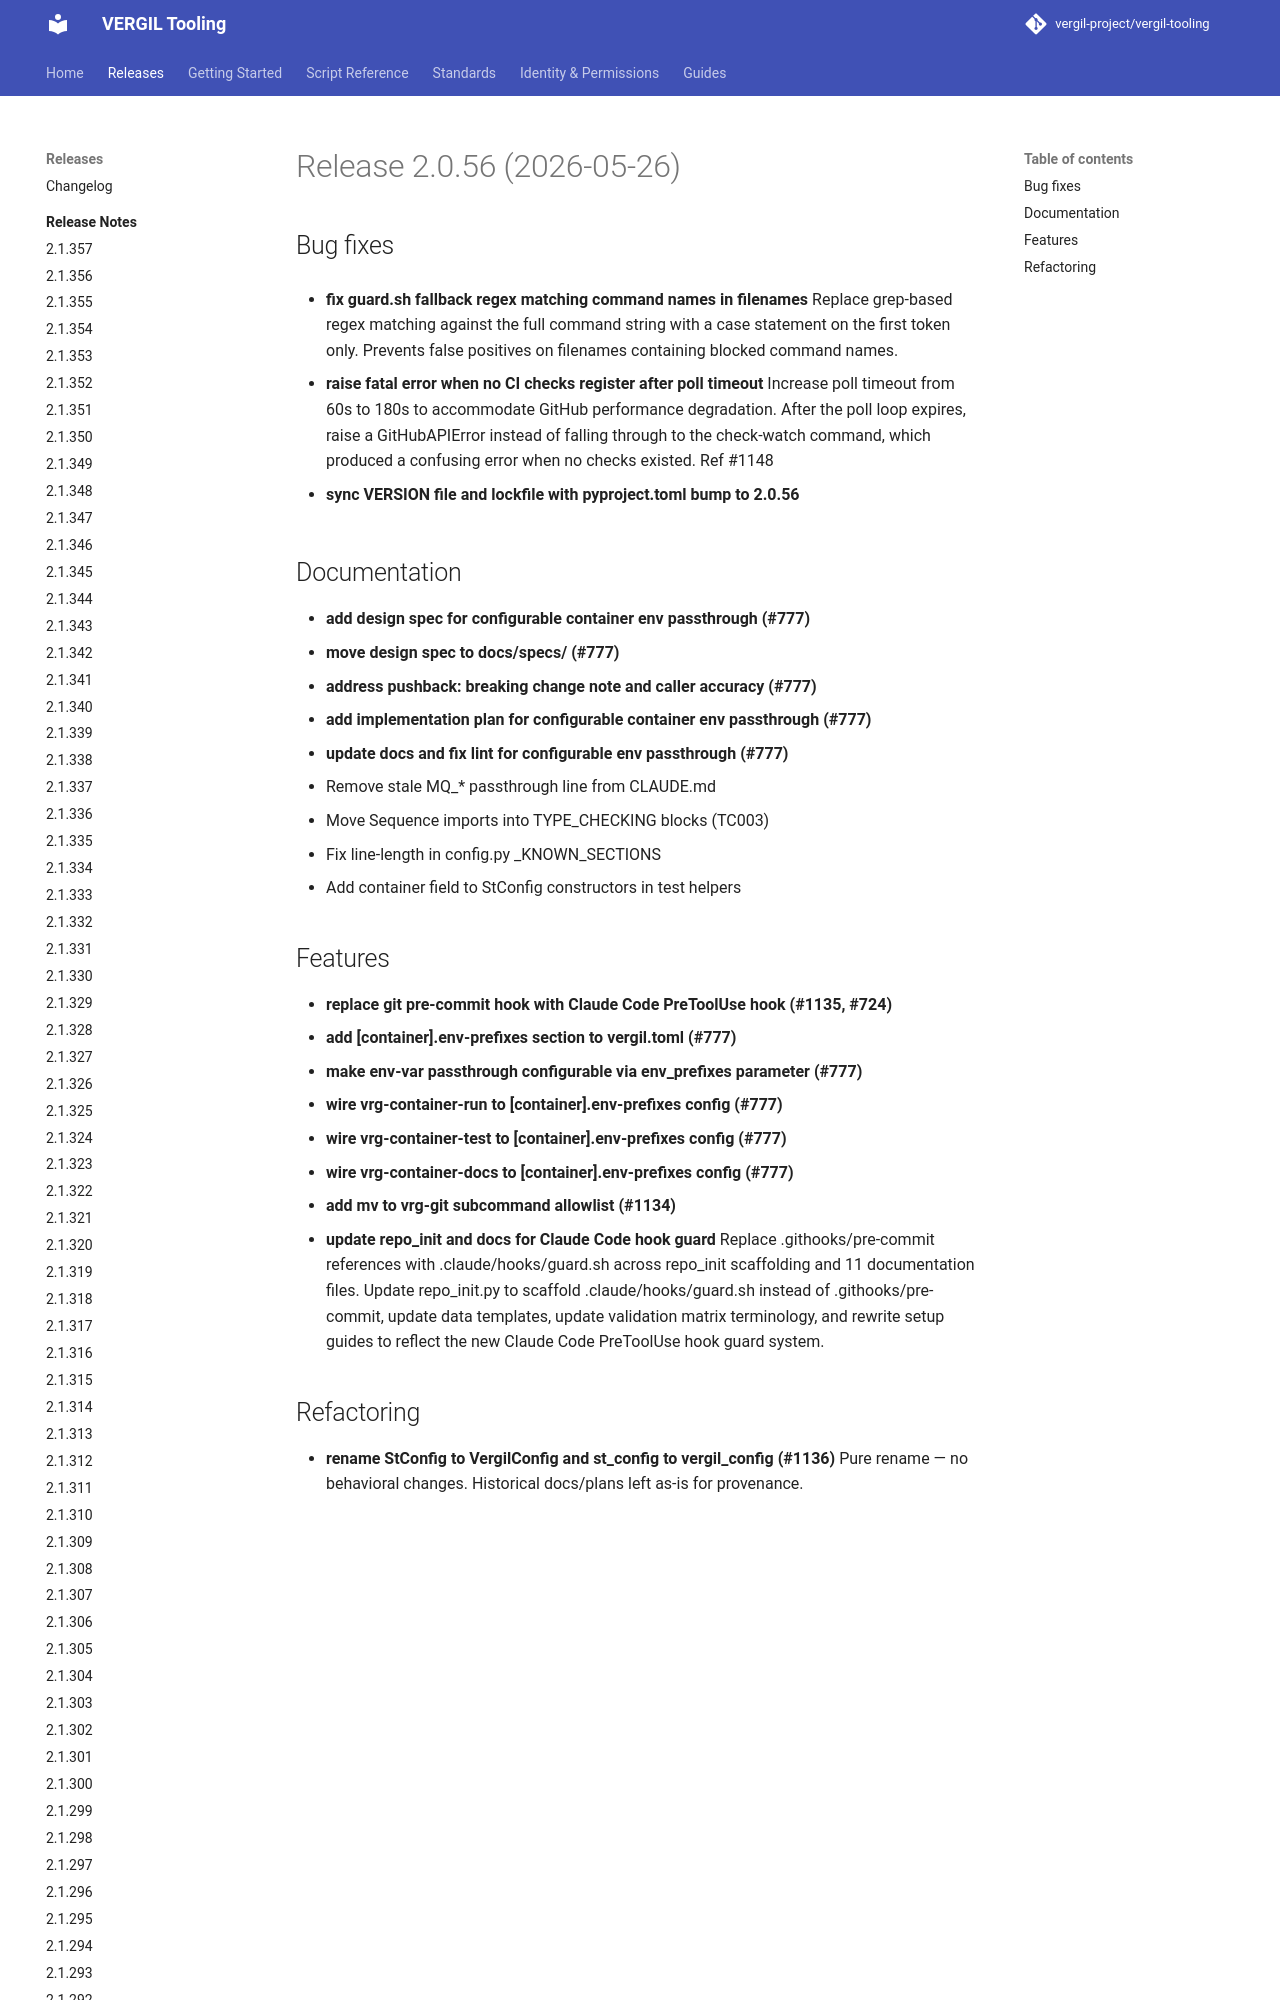

repository: vergil-project/vergil-tooling · page: dev/releases/v2.0.56/index.html · generator: mkdocs


# Release 2.0.56 (2026-05-26)

## Bug fixes

- **fix guard.sh fallback regex matching command names in filenames**
Replace grep-based regex matching against the full command string with a case statement on the first token only. Prevents false positives on filenames containing blocked command names.
